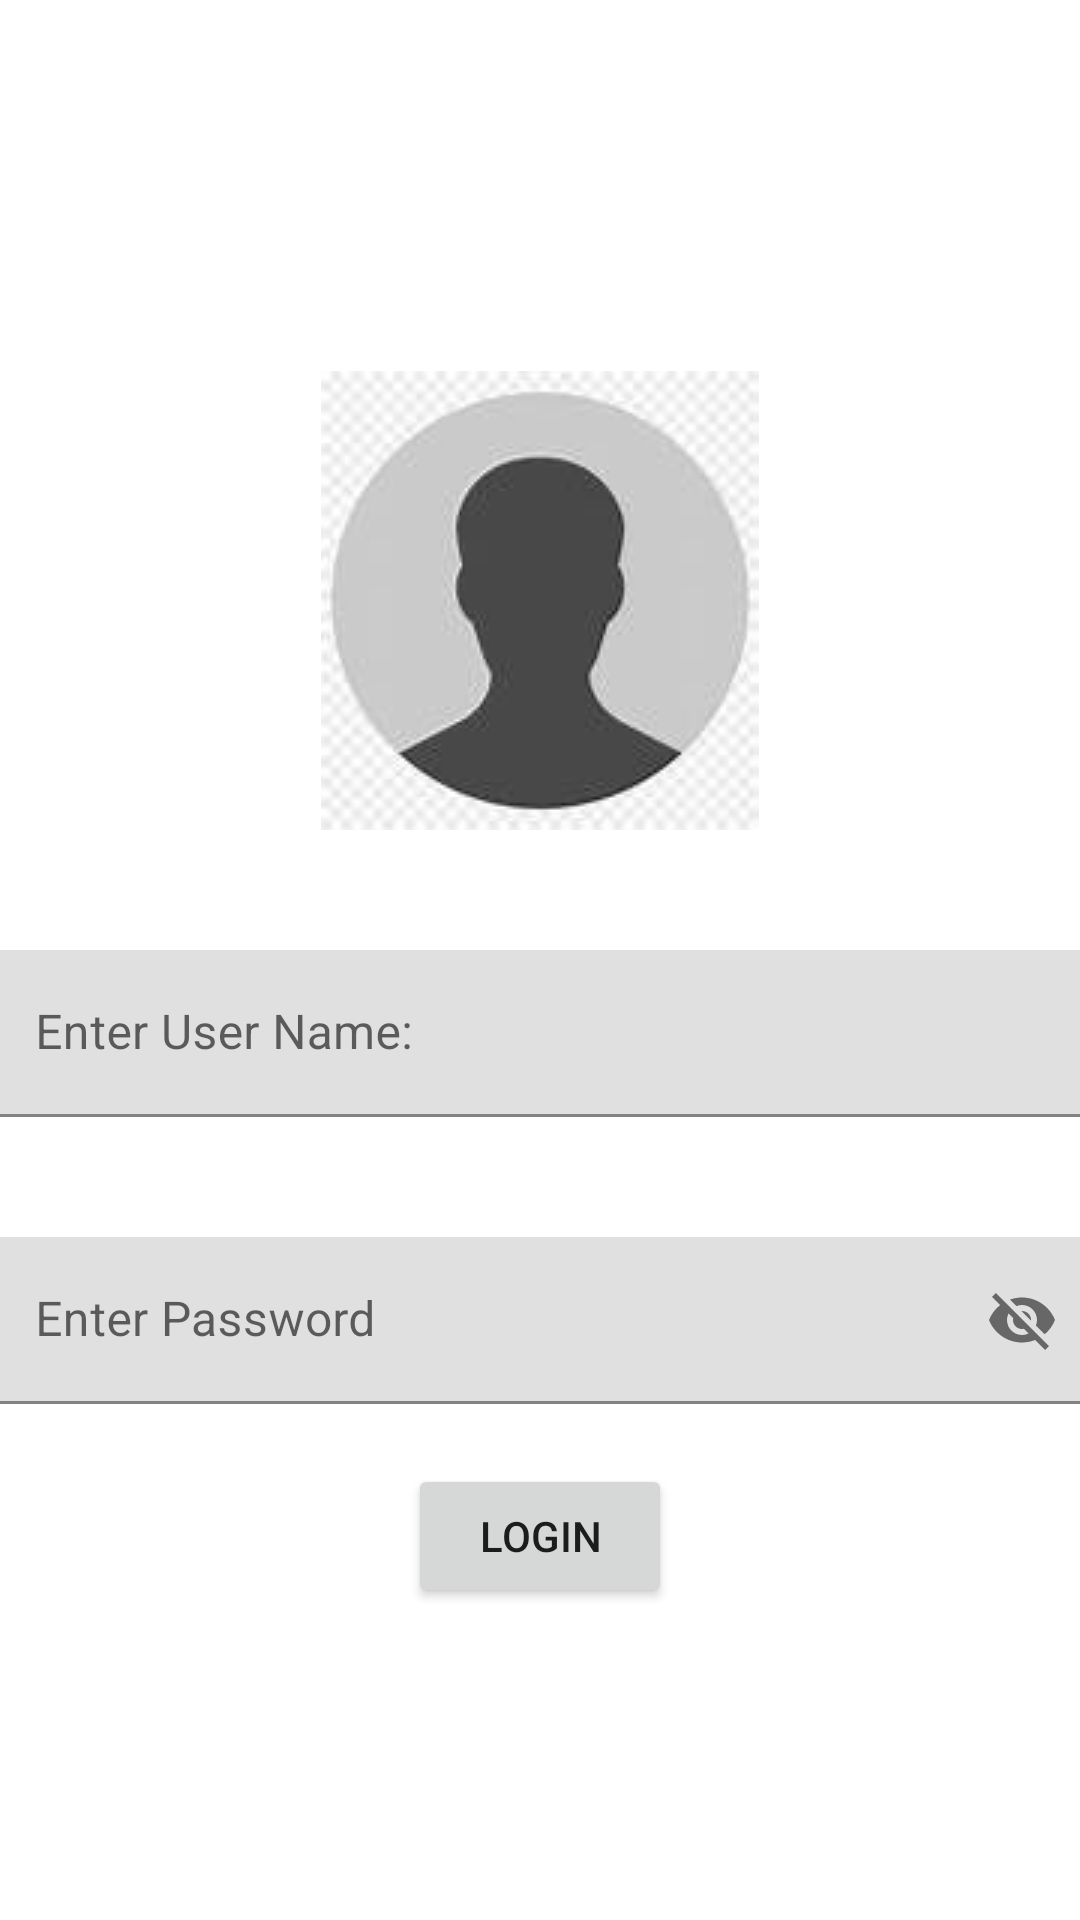

Layout XML and referenced resources for this Android screen:
<!-- AndroidManifest.xml: application theme MyTheme -->
<!-- res/layout/activity_login_page.xml -->
<?xml version="1.0" encoding="utf-8"?>
<LinearLayout xmlns:android="http://schemas.android.com/apk/res/android"
    xmlns:app="http://schemas.android.com/apk/res-auto"
    xmlns:tools="http://schemas.android.com/tools"
    android:layout_width="match_parent"
    android:layout_height="match_parent"
    android:orientation="vertical"
    tools:context=".LoginPage"
    android:gravity="center">

    <ImageView
        android:id="@+id/imageView"
        android:layout_width="wrap_content"
        android:layout_height="wrap_content"
        app:srcCompat="@drawable/user"
        android:padding="20dp"/>

    <com.google.android.material.textfield.TextInputLayout
        android:layout_width="409dp"
        android:layout_height="wrap_content"
        app:layout_constraintTop_toTopOf="parent"
        tools:layout_editor_absoluteX="1dp"
        android:padding="20dp">

        <com.google.android.material.textfield.TextInputEditText
            android:id="@+id/txtuname"
            android:layout_width="match_parent"
            android:layout_height="wrap_content"
            android:hint="Enter User Name:" />
    </com.google.android.material.textfield.TextInputLayout>

    <com.google.android.material.textfield.TextInputLayout
        android:layout_width="409dp"
        android:layout_height="wrap_content"
        tools:layout_editor_absoluteX="1dp"
        tools:layout_editor_absoluteY="117dp"
        android:padding="20dp"
        app:passwordToggleEnabled="true">

        <com.google.android.material.textfield.TextInputEditText
            android:id="@+id/txtpass"
            android:layout_width="match_parent"
            android:layout_height="wrap_content"
            android:hint="Enter Password"
            />
    </com.google.android.material.textfield.TextInputLayout>

    <Button
        android:id="@+id/btnlogin"
        android:layout_width="wrap_content"
        android:layout_height="wrap_content"
        android:text="Login" />
</LinearLayout>
<!-- resources referenced by this layout -->
<resources>
  <!-- drawable user: png bitmap (drawable, 10241 bytes) -->
  <style name="MyTheme" parent="Theme.MaterialComponents.DayNight.NoActionBar">
          
          <item name="colorPrimary">@color/purple_500</item>
          <item name="colorPrimaryVariant">@color/purple_700</item>
          <item name="colorOnPrimary">@color/white</item>
          
          <item name="colorSecondary">@color/teal_200</item>
          <item name="colorSecondaryVariant">@color/teal_700</item>
          <item name="colorOnSecondary">@color/black</item>
          
          <item name="android:statusBarColor" tools:targetApi="l">?attr/colorPrimaryVariant</item>
          
      </style>
  <!-- not gathered from this repository: default colours our renderer supplied (Android Studio template values) -->
  <color name="purple_500">#FF6200EE</color>
  <color name="purple_700">#FF3700B3</color>
  <color name="teal_200">#FF03DAC5</color>
  <color name="teal_700">#FF018786</color>
  <color name="black">#FF000000</color>
  <color name="white">#FFFFFFFF</color>
</resources>
